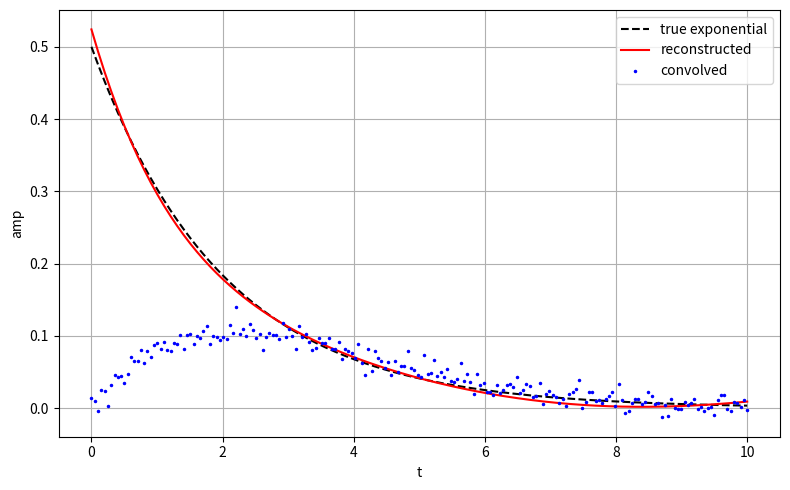

Source code (Python):
import numpy as np
import matplotlib.pyplot as plt
from scipy.special import eval_genlaguerre
from scipy.optimize import least_squares
from math import factorial, sqrt, pi

def gaussian(t, sigma):
    return np.exp(-0.5*(t/sigma)**2) / (sigma * np.sqrt(2*np.pi))

def laguerre_basis(t, n, alpha):
    t_clip = np.clip(t, 0, None)
    Ln = eval_genlaguerre(n, 0, t_clip/alpha)
    return np.exp(-t_clip/(2*alpha)) * Ln

def convolve_numerical(f, g, t_array):
    dt = t_array[1] - t_array[0]
    conv_result = np.zeros_like(t_array)
    for i, t in enumerate(t_array):
        tau_vals = t_array[t_array <= t]
        f_vals = f[t_array <= t]
        g_vals = g[i - np.arange(len(tau_vals))]
        conv_result[i] = np.sum(f_vals*g_vals) * dt
    return conv_result


t_max = 10.0
num_points = 200
t_grid = np.linspace(0, t_max, num_points)
tau_true = 2.0
E_true = (1.0 / tau_true) * np.exp(-t_grid / tau_true)

sigma = 2
R_vals = gaussian(t_grid, sigma)  
G_vals = np.convolve(E_true, R_vals, mode='full')[:num_points] * (t_grid[1] - t_grid[0])

noise_level = 0.01
G_noisy = G_vals + noise_level * np.random.randn(num_points)

N_basis = 5
alpha = 2.0  #  scale param
basis_convolved = np.zeros((num_points, N_basis))

for n in range(N_basis):
    phi_n = laguerre_basis(t_grid, n, alpha)
    psi_n = np.convolve(phi_n, R_vals, mode='full')[:num_points] * (t_grid[1] - t_grid[0])
    basis_convolved[:, n] = psi_n


A = basis_convolved 
g = G_noisy          

a_hat, residuals, rank, svals = np.linalg.lstsq(A, g, rcond=None)

E_reconstructed = np.zeros_like(t_grid)
for n in range(N_basis):
    E_reconstructed += a_hat[n] * laguerre_basis(t_grid, n, alpha)

plt.figure(figsize=(8,5))
plt.plot(t_grid, E_true, 'k--', label='true exponential')
plt.plot(t_grid, E_reconstructed, 'r', label='reconstructed')
plt.plot(t_grid, G_noisy, 'b.', markersize=3, label='convolved')
plt.xlabel('t')
plt.ylabel('amp')
plt.grid(True)
plt.legend()
plt.tight_layout()
plt.show()
